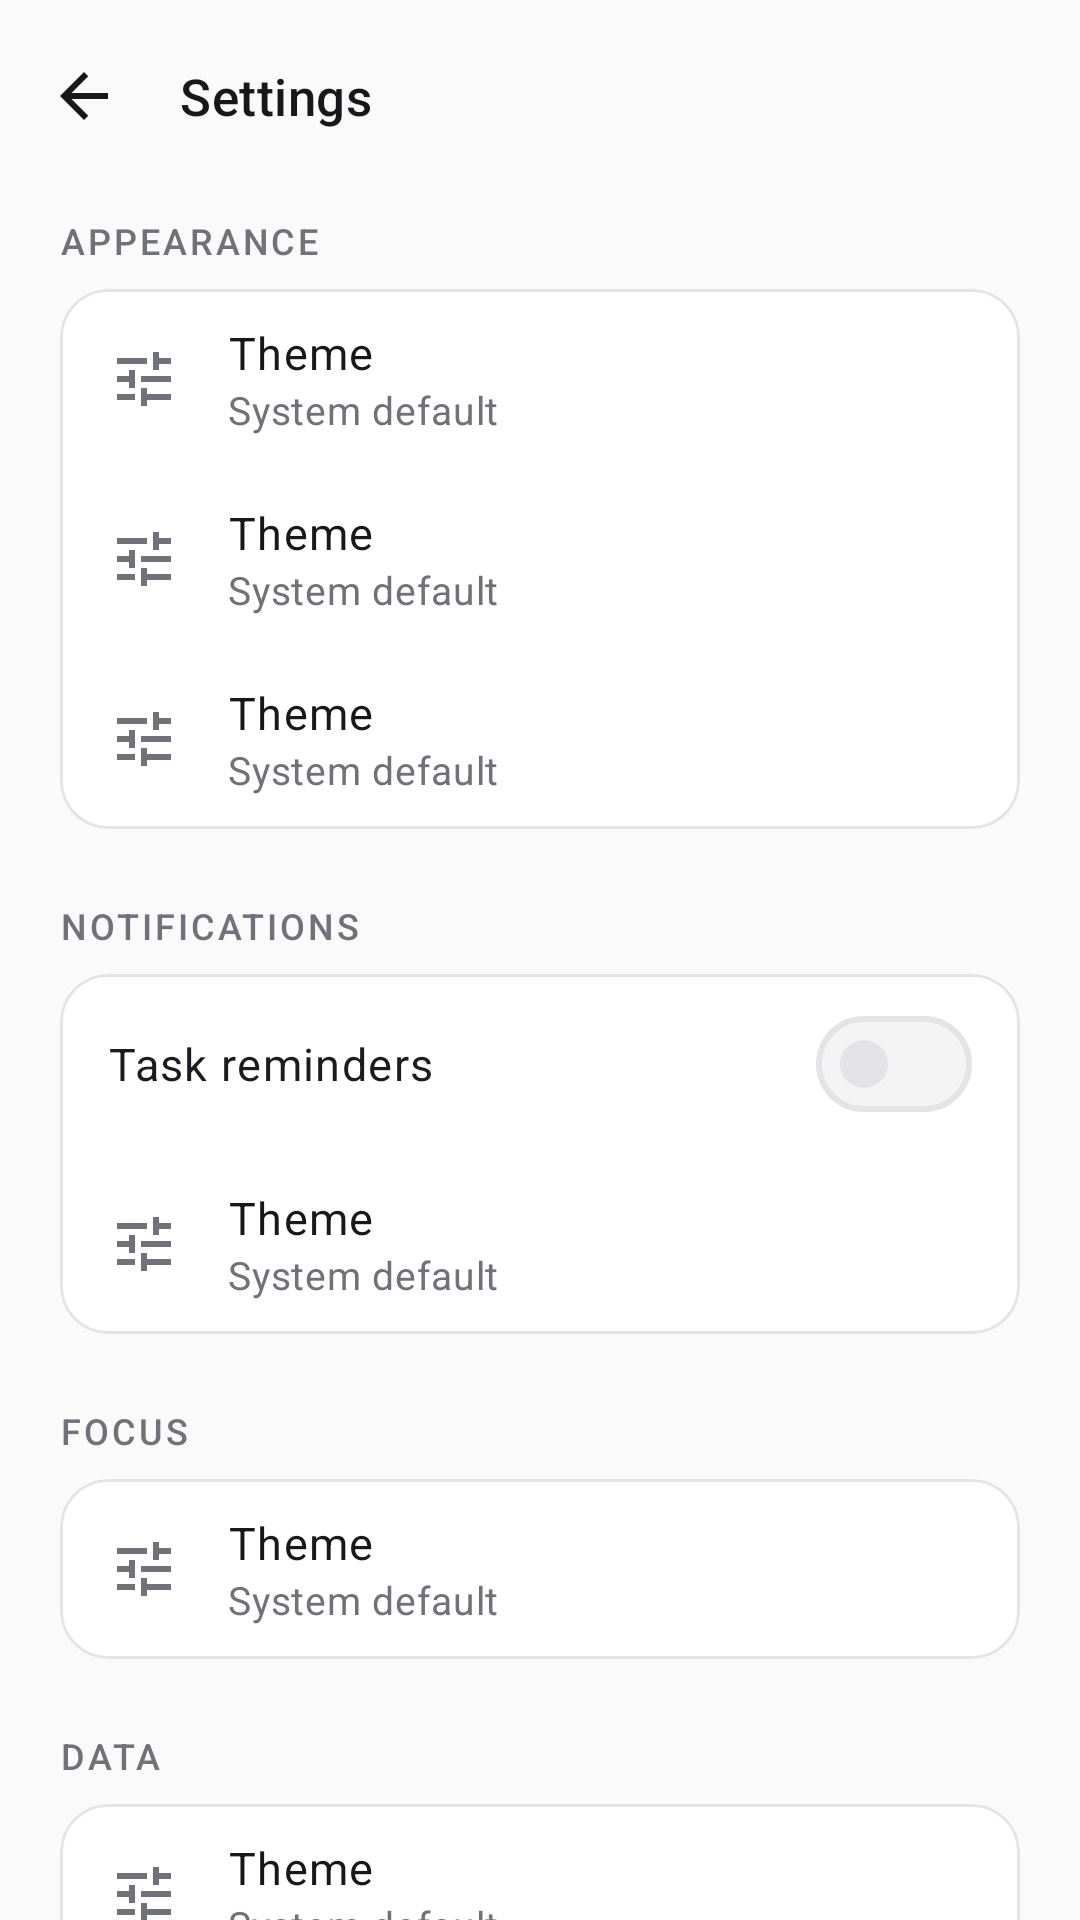

Layout XML and referenced resources for this Android screen:
<!-- AndroidManifest.xml: application theme Theme.Modity -->
<!-- res/layout/activity_settings.xml -->
<?xml version="1.0" encoding="utf-8"?>
<LinearLayout xmlns:android="http://schemas.android.com/apk/res/android"
    xmlns:app="http://schemas.android.com/apk/res-auto"
    xmlns:tools="http://schemas.android.com/tools"
    android:id="@+id/settings_root"
    android:layout_width="match_parent"
    android:layout_height="match_parent"
    android:orientation="vertical"
    tools:context=".ui.settings.SettingsActivity">

    <com.google.android.material.appbar.MaterialToolbar
        android:id="@+id/toolbar"
        android:layout_width="match_parent"
        android:layout_height="?attr/actionBarSize"
        app:navigationContentDescription="@string/navigate_back"
        app:navigationIcon="@drawable/ic_arrow_back"
        app:title="@string/settings" />

    <androidx.core.widget.NestedScrollView
        android:layout_width="match_parent"
        android:layout_height="0dp"
        android:layout_weight="1">

        <LinearLayout
            android:layout_width="match_parent"
            android:layout_height="wrap_content"
            android:orientation="vertical"
            android:paddingHorizontal="@dimen/screen_padding"
            android:paddingBottom="@dimen/spacing_xl">

            <TextView
                style="@style/Widget.Modity.SectionLabel"
                android:layout_marginTop="@dimen/spacing_sm"
                android:text="@string/settings_appearance" />

            <com.google.android.material.card.MaterialCardView
                android:layout_width="match_parent"
                android:layout_height="wrap_content">

                <LinearLayout
                    android:layout_width="match_parent"
                    android:layout_height="wrap_content"
                    android:orientation="vertical">

                <include
                    android:id="@+id/row_theme"
                    layout="@layout/view_setting_row" />

                <include
                    android:id="@+id/row_language"
                    layout="@layout/view_setting_row" />

                <include
                    android:id="@+id/row_home_style"
                    layout="@layout/view_setting_row" />
                </LinearLayout>
            </com.google.android.material.card.MaterialCardView>

            <TextView
                style="@style/Widget.Modity.SectionLabel"
                android:text="@string/settings_notifications" />

            <com.google.android.material.card.MaterialCardView
                android:layout_width="match_parent"
                android:layout_height="wrap_content">

                <LinearLayout
                    android:layout_width="match_parent"
                    android:layout_height="wrap_content"
                    android:orientation="vertical">

                    <com.google.android.material.materialswitch.MaterialSwitch
                        android:id="@+id/switch_reminders"
                        style="@style/Widget.Modity.Switch"
                        android:layout_width="match_parent"
                        android:layout_height="wrap_content"
                        android:minHeight="60dp"
                        android:paddingHorizontal="@dimen/spacing_md"
                        android:text="@string/settings_reminders" />

                    <include
                        android:id="@+id/row_exact_alarm"
                        layout="@layout/view_setting_row" />
                </LinearLayout>
            </com.google.android.material.card.MaterialCardView>

            <TextView
                style="@style/Widget.Modity.SectionLabel"
                android:text="@string/settings_focus" />

            <com.google.android.material.card.MaterialCardView
                android:layout_width="match_parent"
                android:layout_height="wrap_content">

                <LinearLayout
                    android:layout_width="match_parent"
                    android:layout_height="wrap_content"
                    android:orientation="vertical">

                <include
                    android:id="@+id/row_focus_duration"
                    layout="@layout/view_setting_row" />
                </LinearLayout>
            </com.google.android.material.card.MaterialCardView>

            <TextView
                style="@style/Widget.Modity.SectionLabel"
                android:text="@string/settings_data" />

            <com.google.android.material.card.MaterialCardView
                android:layout_width="match_parent"
                android:layout_height="wrap_content">

                <LinearLayout
                    android:layout_width="match_parent"
                    android:layout_height="wrap_content"
                    android:orientation="vertical">

                <include
                    android:id="@+id/row_groups"
                    layout="@layout/view_setting_row" />

                <include
                    android:id="@+id/row_sample_data"
                    layout="@layout/view_setting_row" />

                <include
                    android:id="@+id/row_clear_data"
                    layout="@layout/view_setting_row" />
                </LinearLayout>
            </com.google.android.material.card.MaterialCardView>

            <TextView
                style="@style/Widget.Modity.SectionLabel"
                android:text="@string/settings_about" />

            <com.google.android.material.card.MaterialCardView
                android:layout_width="match_parent"
                android:layout_height="wrap_content">

                <LinearLayout
                    android:layout_width="match_parent"
                    android:layout_height="wrap_content"
                    android:orientation="vertical">

                <include
                    android:id="@+id/row_version"
                    layout="@layout/view_setting_row" />
                </LinearLayout>
            </com.google.android.material.card.MaterialCardView>
        </LinearLayout>
    </androidx.core.widget.NestedScrollView>
</LinearLayout>
<!-- res/layout/view_setting_row.xml (included above) -->
<?xml version="1.0" encoding="utf-8"?>
<LinearLayout xmlns:android="http://schemas.android.com/apk/res/android"
    xmlns:app="http://schemas.android.com/apk/res-auto"
    xmlns:tools="http://schemas.android.com/tools"
    android:layout_width="match_parent"
    android:layout_height="wrap_content"
    android:background="?attr/selectableItemBackground"
    android:gravity="center_vertical"
    android:minHeight="60dp"
    android:orientation="horizontal"
    android:paddingHorizontal="@dimen/spacing_md">

    <ImageView
        android:id="@+id/iv_setting_icon"
        android:layout_width="@dimen/icon_md"
        android:layout_height="@dimen/icon_md"
        android:importantForAccessibility="no"
        app:tint="?attr/colorOnSurfaceVariant"
        tools:src="@drawable/ic_settings" />

    <LinearLayout
        android:layout_width="0dp"
        android:layout_height="wrap_content"
        android:layout_marginStart="@dimen/spacing_md"
        android:layout_weight="1"
        android:orientation="vertical"
        android:paddingVertical="10dp">

        <TextView
            android:id="@+id/tv_setting_title"
            android:layout_width="match_parent"
            android:layout_height="wrap_content"
            android:textAppearance="@style/TextAppearance.Modity.Body"
            tools:text="Theme" />

        <TextView
            android:id="@+id/tv_setting_value"
            android:layout_width="match_parent"
            android:layout_height="wrap_content"
            android:textAppearance="@style/TextAppearance.Modity.Caption"
            tools:text="System default" />
    </LinearLayout>
</LinearLayout>
<!-- resources referenced by this layout -->
<resources>
  <dimen name="icon_md">24dp</dimen>
  <dimen name="screen_padding">20dp</dimen>
  <dimen name="spacing_md">16dp</dimen>
  <dimen name="spacing_sm">8dp</dimen>
  <dimen name="spacing_xl">32dp</dimen>
  <string name="navigate_back">Back</string>
  <string name="settings">Settings</string>
  <string name="settings_about">About</string>
  <string name="settings_appearance">Appearance</string>
  <string name="settings_data">Data</string>
  <string name="settings_focus">Focus</string>
  <string name="settings_notifications">Notifications</string>
  <string name="settings_reminders">Task reminders</string>
  <style name="TextAppearance.Modity.Body" parent="TextAppearance.Material3.BodyLarge">
          <item name="android:textSize">15sp</item>
          <item name="android:textColor">?attr/colorOnSurface</item>
      </style>
  <style name="TextAppearance.Modity.Caption" parent="TextAppearance.Material3.BodyMedium">
          <item name="android:textSize">13sp</item>
          <item name="android:textColor">?attr/colorOnSurfaceVariant</item>
      </style>
  <style name="Widget.Modity.Switch" parent="Widget.Material3.CompoundButton.MaterialSwitch">
          <item name="android:textAppearance">@style/TextAppearance.Modity.Body</item>
          <item name="android:minHeight">@dimen/touch_target</item>
      </style>
  <style name="Theme.Modity" parent="Base.Theme.Modity">
          <item name="android:windowLightStatusBar">true</item>
          <item name="android:windowLightNavigationBar" tools:targetApi="27">true</item>
      </style>
  <dimen name="spacing_lg">24dp</dimen>
  <dimen name="touch_target">48dp</dimen>
  <color name="brand_primary">#18181B</color>
  <color name="brand_on_primary">#FFFFFF</color>
  <color name="brand_primary_container">#F4F4F5</color>
  <color name="brand_on_primary_container">#18181B</color>
  <color name="app_surface_variant">#F4F4F5</color>
  <color name="app_on_surface">#18181B</color>
  <color name="status_missed">#DC2626</color>
  <color name="app_background">#FAFAFA</color>
  <color name="app_surface">#FFFFFF</color>
  <color name="app_on_surface_variant">#71717A</color>
  <color name="app_outline">#E4E4E7</color>
  <color name="app_outline_variant">#EFEFF1</color>
  <style name="Widget.Modity.Toolbar" parent="Widget.Material3.Toolbar">
          <item name="titleTextAppearance">@style/TextAppearance.Modity.Title</item>
          <item name="android:background">@android:color/transparent</item>
      </style>
  <style name="ThemeOverlay.Modity.Dialog" parent="ThemeOverlay.Material3.MaterialAlertDialog">
          <item name="colorSurfaceContainerHigh">@color/app_surface</item>
          <item name="colorPrimary">@color/brand_primary</item>
      </style>
  <dimen name="corner_md">16dp</dimen>
  <dimen name="stroke_thin">1dp</dimen>
  <dimen name="button_height">52dp</dimen>
  <style name="TextAppearance.Modity.Button" parent="TextAppearance.Material3.LabelLarge">
          <item name="android:textSize">15sp</item>
          <item name="android:fontFamily">sans-serif-medium</item>
          <item name="android:textAllCaps">false</item>
      </style>
  <style name="ShapeAppearance.Modity.Small" parent="">
          <item name="cornerFamily">rounded</item>
          <item name="cornerSize">@dimen/corner_sm</item>
      </style>
  <dimen name="corner_sm">10dp</dimen>
  <style name="TextAppearance.Modity.Title" parent="TextAppearance.Material3.TitleMedium">
          <item name="android:textSize">17sp</item>
          <item name="android:fontFamily">sans-serif-medium</item>
          <item name="android:textColor">?attr/colorOnSurface</item>
      </style>
  <style name="Widget.Modity.BottomNav.Indicator" parent="Widget.Material3.BottomNavigationView.ActiveIndicator">
          <item name="android:color">?attr/colorSurfaceVariant</item>
      </style>
</resources>
